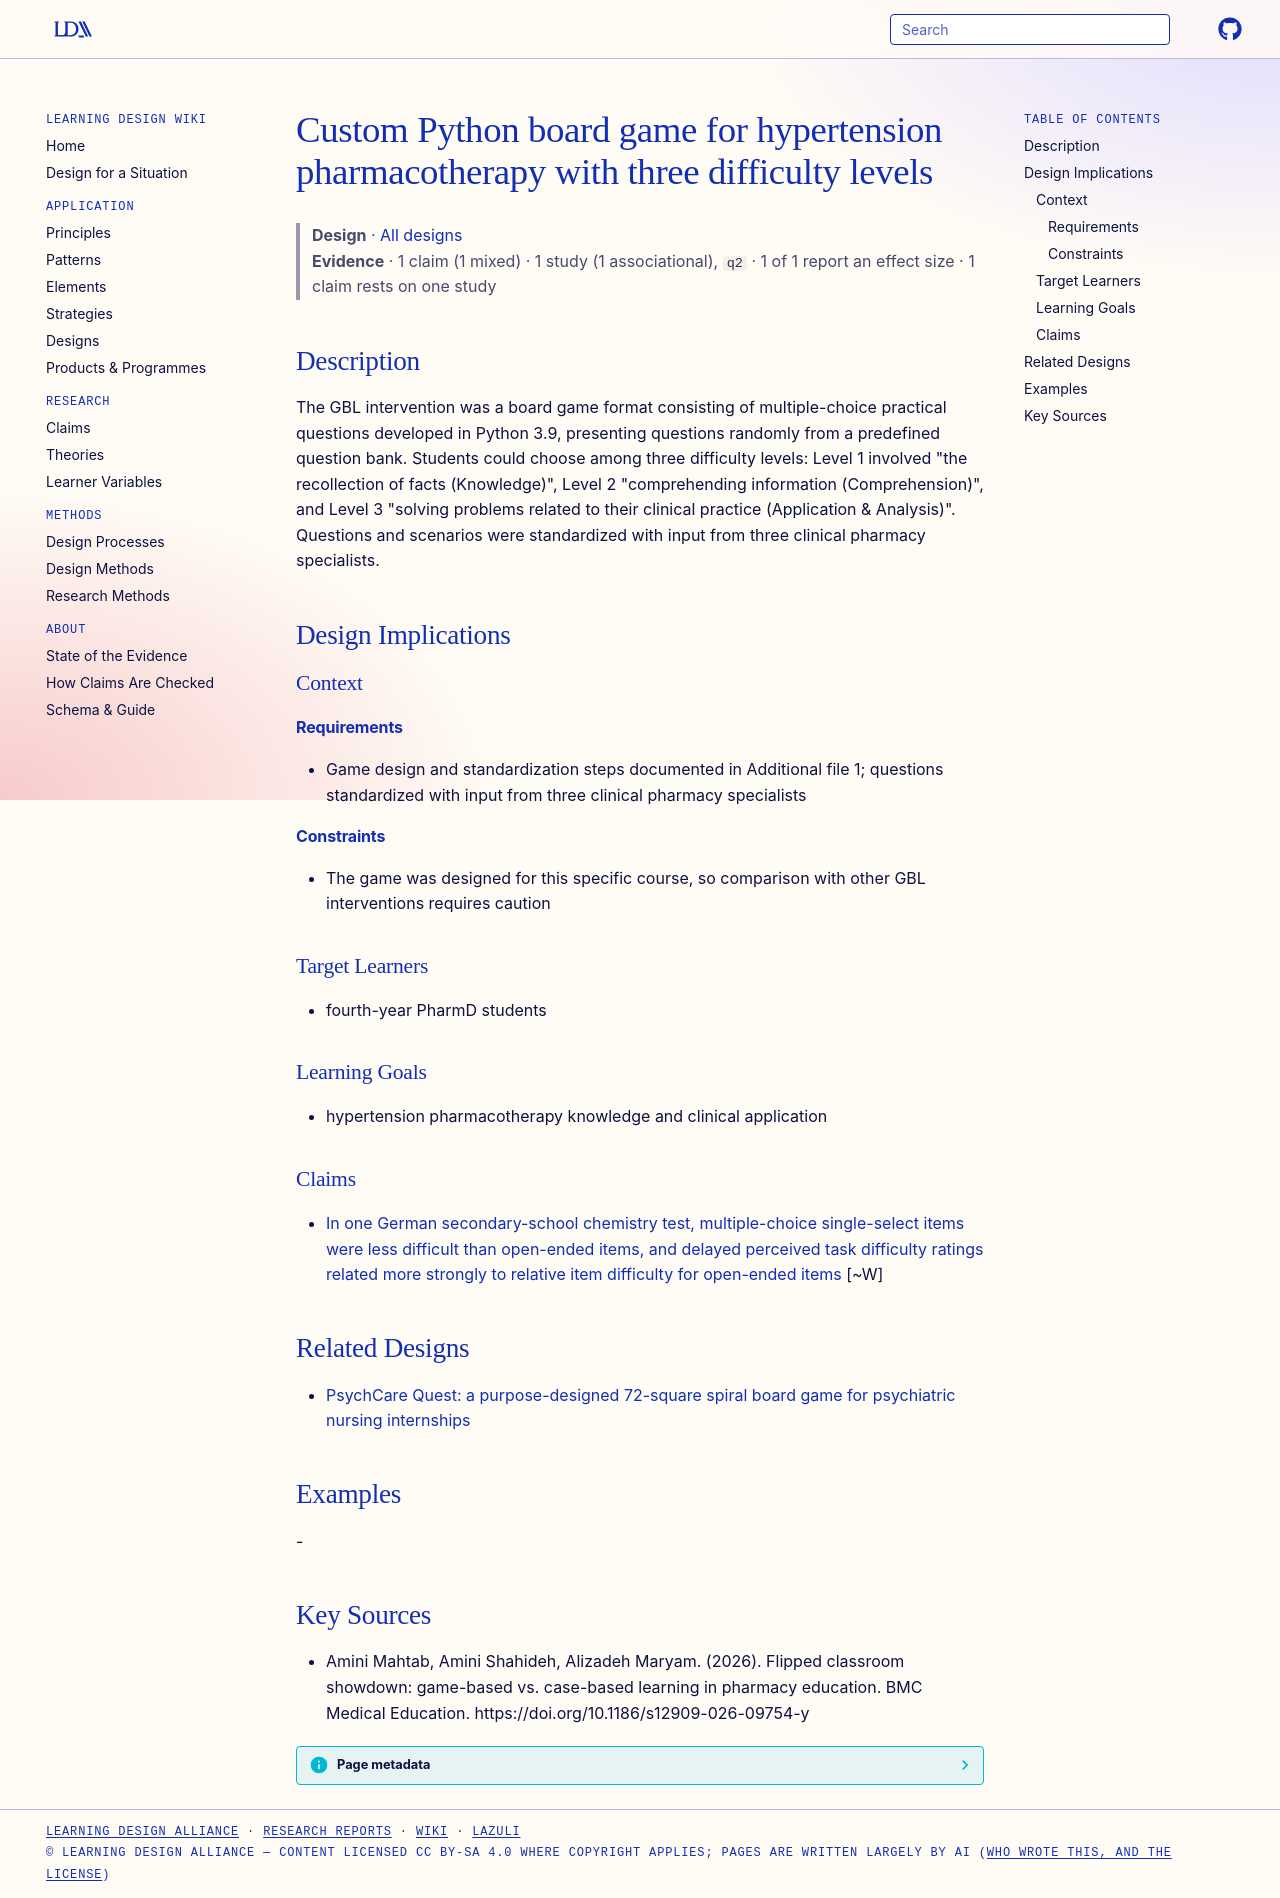

repository: Learning-Design-Alliance/learning-wiki · page: designs/python-board-game-hypertension-gbl/index.html · generator: mkdocs

---
type: design
id: python-board-game-hypertension-gbl
title: Custom Python board game for hypertension pharmacotherapy with three difficulty levels
description: The GBL intervention was a board game format consisting of multiple-choice practical questions developed in Python 3.9, presenting questions randomly from a predefined question bank.
status: review
generated:
  by: "process:settle-candidates"
  at: 2026-11-04
sources:
  - id: amini-mahtab-2026
    resource: "https://doi.org/10.1186/s12909-026-09754-y"
    title: "Amini Mahtab, Amini Shahideh, Alizadeh Maryam. (2026). Flipped classroom showdown: game-based vs. case-based learning in pharmacy education. BMC Medical Education. https://doi.org/10.1186/s12909-026-09754-y"
    author: Amini Mahtab, Amini Shahideh, Alizadeh Maryam
---

# Custom Python board game for hypertension pharmacotherapy with three difficulty levels

> **Design** · [All designs](index.md)
> **Evidence** · 1 claim (1 mixed) · 1 study (1 associational), `q2` · 1 of 1 report an effect size · 1 claim rests on one study

## Description
The GBL intervention was a board game format consisting of multiple-choice practical questions developed in Python 3.9, presenting questions randomly from a predefined question bank. Students could choose among three difficulty levels: Level 1 involved "the recollection of facts (Knowledge)", Level 2 "comprehending information (Comprehension)", and Level 3 "solving problems related to their clinical practice (Application & Analysis)". Questions and scenarios were standardized with input from three clinical pharmacy specialists.

## Design Implications

### Context
#### Requirements
- Game design and standardization steps documented in Additional file 1; questions standardized with input from three clinical pharmacy specialists
#### Constraints
- The game was designed for this specific course, so comparison with other GBL interventions requires caution

### Target Learners
- fourth-year PharmD students

### Learning Goals
- hypertension pharmacotherapy knowledge and clinical application

### Claims

- [In one German secondary-school chemistry test, multiple-choice single-select items were less difficult than open-ended items, and delayed perceived task difficulty ratings related more strongly to relative item difficulty for open-ended items](../claims/answer-format-availability-affects-difficulty-and-ratings.md) [~W]

## Related Designs

- [PsychCare Quest: a purpose-designed 72-square spiral board game for psychiatric nursing internships](psychcare-quest-board-game.md)

## Examples
-

## Key Sources
- Amini Mahtab, Amini Shahideh, Alizadeh Maryam. (2026). Flipped classroom showdown: game-based vs. case-based learning in pharmacy education. BMC Medical Education. https://doi.org/10.1186/s12909-026-09754-y
